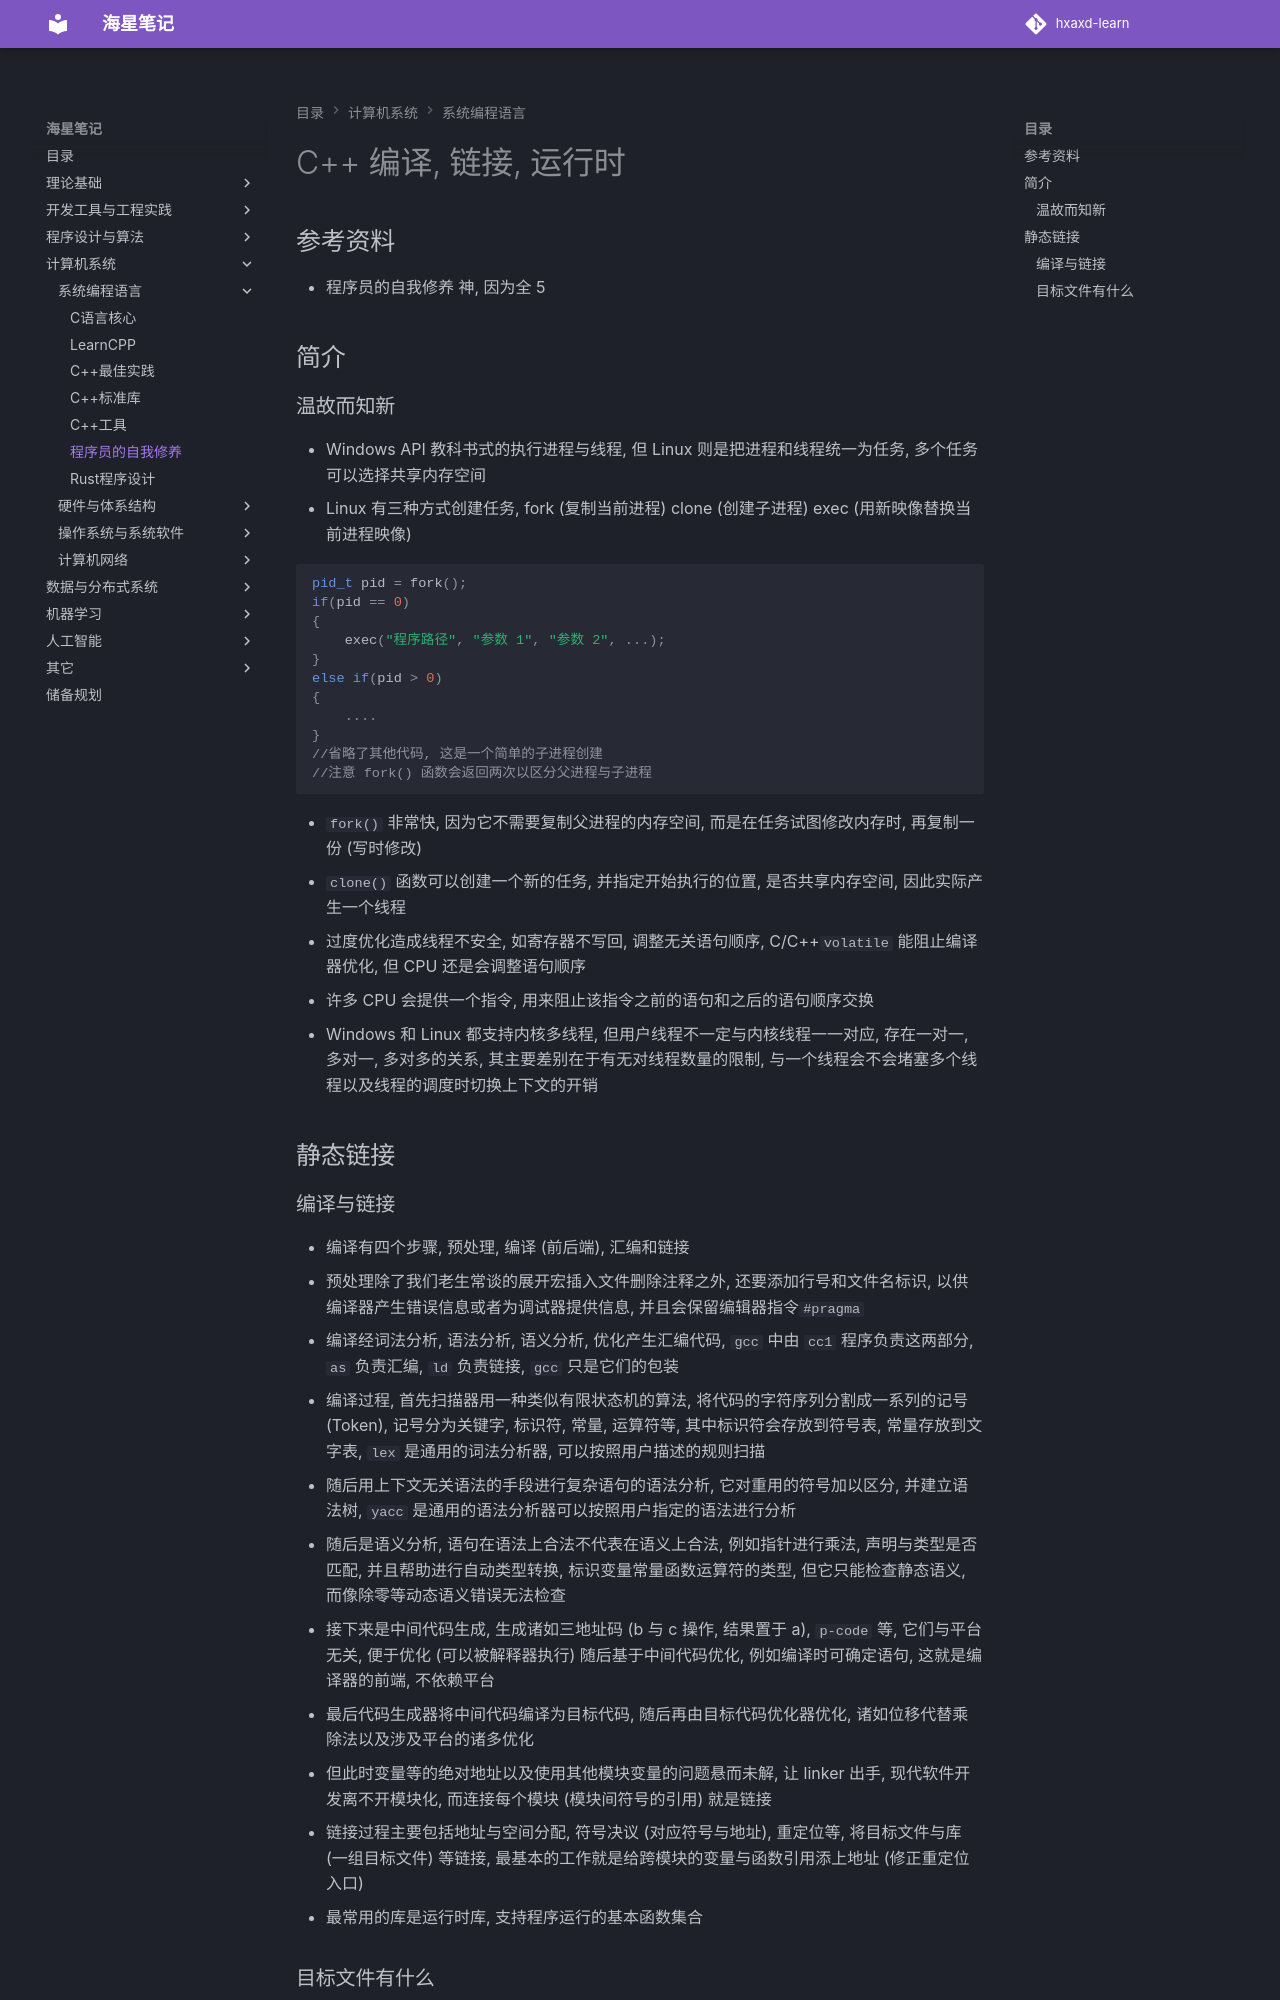

repository: hxaxd/hxaxd-learn · page: C++/程序员的自我修养/index.html · generator: mkdocs

# C++ 编译, 链接, 运行时

## 参考资料

- 程序员的自我修养 神, 因为全 5

## 简介

### 温故而知新

- Windows API 教科书式的执行进程与线程, 但 Linux 则是把进程和线程统一为任务, 多个任务可以选择共享内存空间
- Linux 有三种方式创建任务, fork (复制当前进程) clone (创建子进程) exec (用新映像替换当前进程映像)

```C++
pid_t pid = fork();
if(pid == 0)
{
    exec("程序路径", "参数 1", "参数 2", ...);
}
else if(pid > 0)
{
    ....
}
//省略了其他代码, 这是一个简单的子进程创建
//注意 fork() 函数会返回两次以区分父进程与子进程
```

- `fork()` 非常快, 因为它不需要复制父进程的内存空间, 而是在任务试图修改内存时, 再复制一份 (写时修改)
- `clone()` 函数可以创建一个新的任务, 并指定开始执行的位置, 是否共享内存空间, 因此实际产生一个线程
- 过度优化造成线程不安全, 如寄存器不写回, 调整无关语句顺序, C/C++`volatile` 能阻止编译器优化, 但 CPU 还是会调整语句顺序
- 许多 CPU 会提供一个指令, 用来阻止该指令之前的语句和之后的语句顺序交换
- Windows 和 Linux 都支持内核多线程, 但用户线程不一定与内核线程一一对应, 存在一对一, 多对一, 多对多的关系, 其主要差别在于有无对线程数量的限制, 与一个线程会不会堵塞多个线程以及线程的调度时切换上下文的开销

## 静态链接
